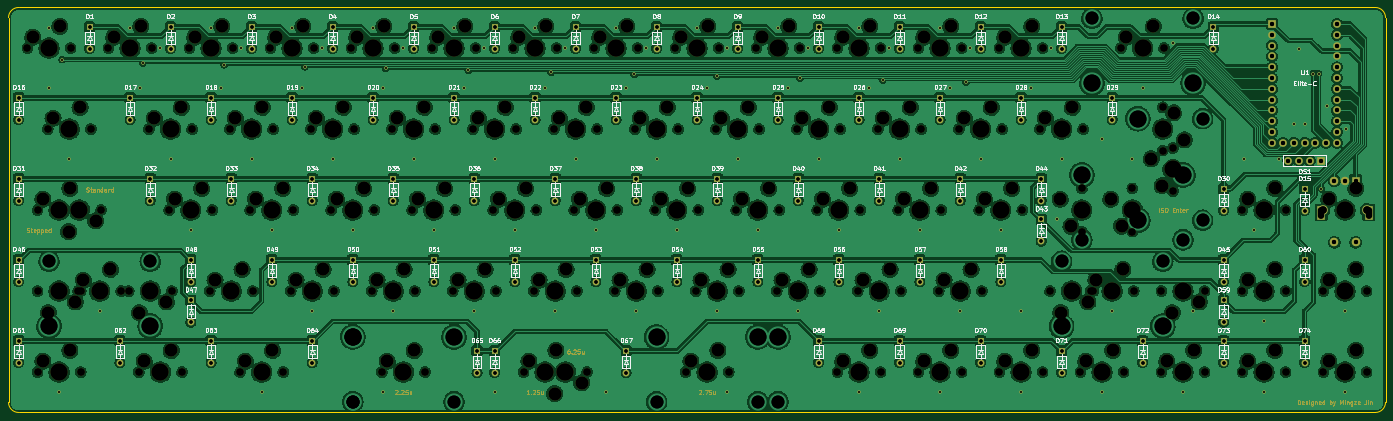
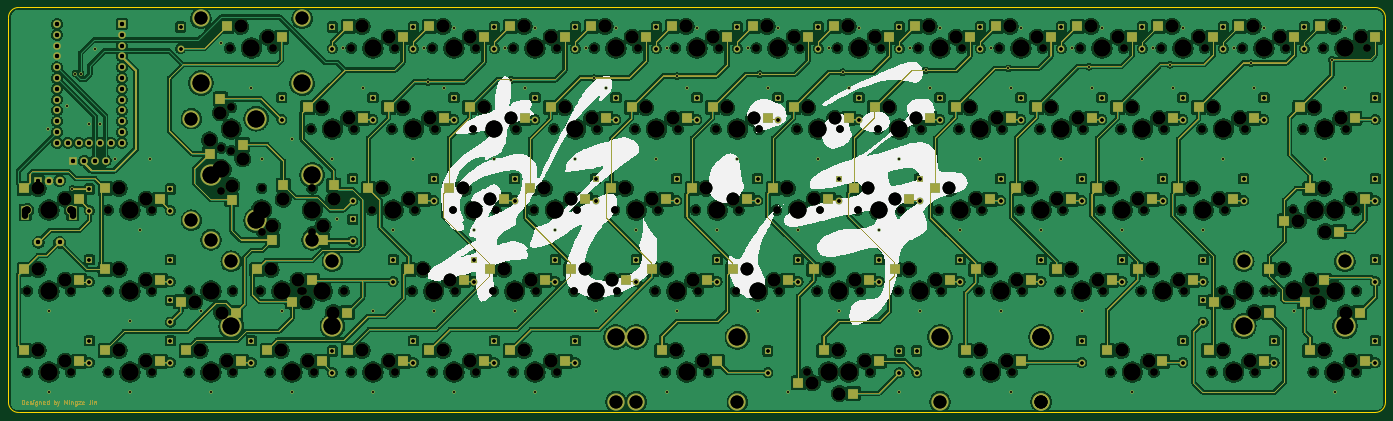
Circuit board: 13 layer files. Board 323.8 x 95.2 mm.
- bottom_copper: GanJing 65 rev 2 hotswap exposed traces-B_Cu.gbr (1680752 bytes)
- bottom_mask: GanJing 65 rev 2 hotswap exposed traces-B_Mask.gbr (118345 bytes)
- paste: GanJing 65 rev 2 hotswap exposed traces-B_Paste.gbr (483 bytes)
- bottom_silk: GanJing 65 rev 2 hotswap exposed traces-B_Silkscreen.gbr (164309 bytes)
- outline: GanJing 65 rev 2 hotswap exposed traces-Edge_Cuts.gbr (1015 bytes)
- top_copper: GanJing 65 rev 2 hotswap exposed traces-F_Cu.gbr (1540955 bytes)
- top_mask: GanJing 65 rev 2 hotswap exposed traces-F_Mask.gbr (41612 bytes)
- paste: GanJing 65 rev 2 hotswap exposed traces-F_Paste.gbr (483 bytes)
- top_silk: GanJing 65 rev 2 hotswap exposed traces-F_Silkscreen.gbr (157631 bytes)
- drill: GanJing 65 rev 2 hotswap exposed traces-NPTH-drl.gbr (17168 bytes)
- drill: GanJing 65 rev 2 hotswap exposed traces-NPTH.drl (8265 bytes)
- drill: GanJing 65 rev 2 hotswap exposed traces-PTH-drl.gbr (9520 bytes)
- drill: GanJing 65 rev 2 hotswap exposed traces-PTH.drl (5739 bytes)

=== bottom_copper: GanJing 65 rev 2 hotswap exposed traces-B_Cu.gbr (1680752 bytes, source omitted) ===
=== bottom_mask: GanJing 65 rev 2 hotswap exposed traces-B_Mask.gbr (118345 bytes, source omitted) ===
=== paste: GanJing 65 rev 2 hotswap exposed traces-B_Paste.gbr ===
%TF.GenerationSoftware,KiCad,Pcbnew,(6.0.1)*%
%TF.CreationDate,2022-05-15T14:47:49-04:00*%
%TF.ProjectId,GanJing 65 rev 2 hotswap exposed traces,47616e4a-696e-4672-9036-352072657620,2*%
%TF.SameCoordinates,Original*%
%TF.FileFunction,Paste,Bot*%
%TF.FilePolarity,Positive*%
%FSLAX46Y46*%
G04 Gerber Fmt 4.6, Leading zero omitted, Abs format (unit mm)*
G04 Created by KiCad (PCBNEW (6.0.1)) date 2022-05-15 14:47:49*
%MOMM*%
%LPD*%
G01*
G04 APERTURE LIST*
G04 APERTURE END LIST*
M02*

=== bottom_silk: GanJing 65 rev 2 hotswap exposed traces-B_Silkscreen.gbr (164309 bytes, source omitted) ===
=== outline: GanJing 65 rev 2 hotswap exposed traces-Edge_Cuts.gbr ===
%TF.GenerationSoftware,KiCad,Pcbnew,(6.0.1)*%
%TF.CreationDate,2022-05-15T14:47:49-04:00*%
%TF.ProjectId,GanJing 65 rev 2 hotswap exposed traces,47616e4a-696e-4672-9036-352072657620,2*%
%TF.SameCoordinates,Original*%
%TF.FileFunction,Profile,NP*%
%FSLAX46Y46*%
G04 Gerber Fmt 4.6, Leading zero omitted, Abs format (unit mm)*
G04 Created by KiCad (PCBNEW (6.0.1)) date 2022-05-15 14:47:49*
%MOMM*%
%LPD*%
G01*
G04 APERTURE LIST*
%TA.AperFunction,Profile*%
%ADD10C,0.250000*%
%TD*%
G04 APERTURE END LIST*
D10*
X50006250Y-97631250D02*
X50006250Y-188118750D01*
X373856250Y-188118750D02*
X373856250Y-97631250D01*
X50006250Y-188118750D02*
G75*
G03*
X52387500Y-190500000I2381250J0D01*
G01*
X52387500Y-95250000D02*
G75*
G03*
X50006250Y-97631250I0J-2381250D01*
G01*
X373856250Y-97631250D02*
G75*
G03*
X371475000Y-95250000I-2381250J0D01*
G01*
X371475000Y-190500000D02*
G75*
G03*
X373856250Y-188118750I0J2381250D01*
G01*
X52387500Y-190500000D02*
X371475000Y-190500000D01*
X371475000Y-95250000D02*
X52387500Y-95250000D01*
M02*

=== top_copper: GanJing 65 rev 2 hotswap exposed traces-F_Cu.gbr (1540955 bytes, source omitted) ===
=== top_mask: GanJing 65 rev 2 hotswap exposed traces-F_Mask.gbr (41612 bytes, source omitted) ===
=== paste: GanJing 65 rev 2 hotswap exposed traces-F_Paste.gbr ===
%TF.GenerationSoftware,KiCad,Pcbnew,(6.0.1)*%
%TF.CreationDate,2022-05-15T14:47:49-04:00*%
%TF.ProjectId,GanJing 65 rev 2 hotswap exposed traces,47616e4a-696e-4672-9036-352072657620,2*%
%TF.SameCoordinates,Original*%
%TF.FileFunction,Paste,Top*%
%TF.FilePolarity,Positive*%
%FSLAX46Y46*%
G04 Gerber Fmt 4.6, Leading zero omitted, Abs format (unit mm)*
G04 Created by KiCad (PCBNEW (6.0.1)) date 2022-05-15 14:47:49*
%MOMM*%
%LPD*%
G01*
G04 APERTURE LIST*
G04 APERTURE END LIST*
M02*

=== top_silk: GanJing 65 rev 2 hotswap exposed traces-F_Silkscreen.gbr (157631 bytes, source omitted) ===
=== drill: GanJing 65 rev 2 hotswap exposed traces-NPTH-drl.gbr (17168 bytes, source omitted) ===
=== drill: GanJing 65 rev 2 hotswap exposed traces-NPTH.drl (8265 bytes, source omitted) ===
=== drill: GanJing 65 rev 2 hotswap exposed traces-PTH-drl.gbr (9520 bytes, source omitted) ===
=== drill: GanJing 65 rev 2 hotswap exposed traces-PTH.drl ===
M48
; DRILL file {KiCad (6.0.1)} date Tue Apr 19 11:50:05 2022
; FORMAT={-:-/ absolute / metric / decimal}
; #@! TF.CreationDate,2022-04-19T11:50:05-04:00
; #@! TF.GenerationSoftware,Kicad,Pcbnew,(6.0.1)
; #@! TF.FileFunction,Plated,1,2,PTH
FMAT,2
METRIC
; #@! TA.AperFunction,Plated,PTH,ViaDrill
T1C0.400
; #@! TA.AperFunction,Plated,PTH,ComponentDrill
T2C0.800
; #@! TA.AperFunction,Plated,PTH,ComponentDrill
T3C1.000
%
G90
G05
T1
X59.531Y-100.012
X59.531Y-114.3
X61.912Y-185.737
X62.606Y-107.511
X64.294Y-130.969
X71.438Y-166.688
X78.581Y-100.012
X80.962Y-114.3
X81.606Y-108.3
X85.725Y-104.775
X88.106Y-130.969
X92.869Y-147.637
X97.631Y-100.012
X100.012Y-114.3
X100.706Y-108.7
X104.775Y-104.775
X107.156Y-130.969
X109.537Y-185.737
X111.919Y-147.637
X116.681Y-100.012
X119.062Y-114.3
X119.706Y-109.2
X121.444Y-166.688
X123.825Y-104.775
X126.206Y-130.969
X130.969Y-147.637
X135.731Y-100.012
X138.112Y-114.3
X138.112Y-185.737
X138.706Y-109.6
X140.494Y-166.688
X142.875Y-104.775
X145.256Y-130.969
X150.019Y-147.637
X154.781Y-100.012
X157.162Y-114.3
X158.154Y-110.052
X159.544Y-166.688
X161.925Y-104.775
X164.306Y-130.969
X164.306Y-185.737
X169.069Y-147.637
X173.831Y-100.012
X176.213Y-114.3
X177.629Y-110.477
X178.594Y-166.688
X180.975Y-104.775
X183.356Y-130.969
X188.119Y-147.637
X190.5Y-185.737
X192.881Y-100.012
X195.262Y-114.3
X197.154Y-110.953
X197.644Y-166.688
X200.025Y-104.775
X202.406Y-130.969
X207.169Y-147.637
X211.931Y-100.012
X214.312Y-114.3
X216.629Y-111.377
X216.694Y-166.688
X219.075Y-104.775
X219.075Y-185.737
X221.456Y-130.969
X226.219Y-147.637
X230.981Y-100.012
X233.362Y-114.3
X235.744Y-166.688
X236.154Y-111.852
X238.125Y-104.775
X240.506Y-130.969
X245.269Y-147.637
X250.031Y-100.012
X250.031Y-185.737
X252.412Y-114.3
X254.794Y-166.688
X255.629Y-112.277
X257.175Y-104.775
X259.556Y-130.969
X264.319Y-147.637
X269.081Y-100.012
X269.081Y-185.737
X271.462Y-114.3
X273.844Y-166.688
X275.154Y-112.752
X276.225Y-104.775
X278.606Y-130.969
X283.369Y-147.637
X288.131Y-166.688
X288.131Y-185.737
X290.512Y-114.3
X295.106Y-104.775
X296.7Y-145.1
X297.656Y-130.969
X307.181Y-126.206
X307.181Y-185.737
X309.562Y-166.688
X314.325Y-130.81
X316.706Y-114.3
X323.806Y-103.5
X326.231Y-185.737
X328.613Y-166.688
X340.519Y-130.969
X342.9Y-147.637
X345.281Y-169.069
X345.281Y-185.737
X348.706Y-130.969
X352.306Y-122.6
X353.606Y-105.1
X354.806Y-122.6
X356.906Y-110.8
X358.106Y-110.8
X358.8Y-137.9
X360.106Y-118.5
X364.331Y-166.688
X364.331Y-185.737
X364.606Y-123.8
T2
X52.387Y-116.522
X52.387Y-121.602
X52.387Y-135.572
X52.387Y-140.653
X52.387Y-154.623
X52.387Y-159.702
X52.387Y-173.672
X52.387Y-178.752
X69.056Y-99.854
X69.056Y-104.934
X76.2Y-173.672
X76.2Y-178.752
X78.581Y-116.522
X78.581Y-121.602
X83.344Y-135.572
X83.344Y-140.653
X88.106Y-99.854
X88.106Y-104.934
X92.869Y-154.623
X92.869Y-159.702
X92.869Y-164.147
X92.869Y-169.227
X97.631Y-116.522
X97.631Y-121.602
X97.631Y-173.672
X97.631Y-178.752
X102.394Y-135.572
X102.394Y-140.653
X107.156Y-99.854
X107.156Y-104.934
X111.919Y-154.623
X111.919Y-159.702
X116.681Y-116.522
X116.681Y-121.602
X121.444Y-135.572
X121.444Y-140.653
X121.444Y-173.672
X121.444Y-178.752
X126.206Y-99.854
X126.206Y-104.934
X130.969Y-154.623
X130.969Y-159.702
X135.731Y-116.522
X135.731Y-121.602
X140.494Y-135.572
X140.494Y-140.653
X145.256Y-99.854
X145.256Y-104.934
X150.019Y-154.623
X150.019Y-159.702
X154.781Y-116.522
X154.781Y-121.602
X159.544Y-135.572
X159.544Y-140.653
X160.2Y-176.054
X160.2Y-181.134
X164.306Y-99.854
X164.306Y-104.934
X164.306Y-176.054
X164.306Y-181.134
X169.069Y-154.623
X169.069Y-159.702
X173.831Y-116.522
X173.831Y-121.602
X178.594Y-135.572
X178.594Y-140.653
X183.356Y-99.854
X183.356Y-104.934
X188.119Y-154.623
X188.119Y-159.702
X192.881Y-116.522
X192.881Y-121.602
X195.262Y-176.054
X195.262Y-181.134
X197.644Y-135.572
X197.644Y-140.653
X202.406Y-99.854
X202.406Y-104.934
X207.169Y-154.623
X207.169Y-159.702
X211.931Y-116.522
X211.931Y-121.602
X216.694Y-135.572
X216.694Y-140.653
X221.456Y-99.854
X221.456Y-104.934
X226.219Y-154.623
X226.219Y-159.702
X230.981Y-116.522
X230.981Y-121.602
X235.744Y-135.572
X235.744Y-140.653
X240.506Y-99.854
X240.506Y-104.934
X240.506Y-173.672
X240.506Y-178.752
X245.269Y-154.623
X245.269Y-159.702
X250.031Y-116.522
X250.031Y-121.602
X254.794Y-135.572
X254.794Y-140.653
X259.556Y-99.854
X259.556Y-104.934
X259.556Y-173.672
X259.556Y-178.752
X264.319Y-154.623
X264.319Y-159.702
X269.081Y-116.522
X269.081Y-121.602
X273.844Y-135.572
X273.844Y-140.653
X278.606Y-99.854
X278.606Y-104.934
X278.606Y-173.672
X278.606Y-178.752
X283.369Y-154.623
X283.369Y-159.702
X288.131Y-116.522
X288.131Y-121.602
X292.894Y-135.572
X292.894Y-140.653
X292.894Y-145.097
X292.894Y-150.177
X297.656Y-99.854
X297.656Y-104.934
X297.656Y-176.054
X297.656Y-181.134
X309.562Y-116.522
X309.562Y-121.602
X316.706Y-173.672
X316.706Y-178.752
X333.375Y-99.854
X333.375Y-104.934
X335.756Y-137.954
X335.756Y-143.034
X335.756Y-154.623
X335.756Y-159.702
X335.756Y-164.147
X335.756Y-169.227
X335.756Y-173.672
X335.756Y-178.752
X354.806Y-137.954
X354.806Y-143.034
X354.806Y-154.623
X354.806Y-159.702
X354.806Y-173.672
X354.806Y-178.752
T3
X347.186Y-99.13
X347.186Y-101.67
X347.186Y-104.21
X347.186Y-106.75
X347.186Y-109.29
X347.186Y-111.83
X347.186Y-114.37
X347.186Y-116.91
X347.186Y-119.45
X347.186Y-121.99
X347.186Y-124.53
X347.186Y-127.07
X349.726Y-127.07
X350.996Y-131.25
X352.266Y-127.07
X353.536Y-131.25
X354.806Y-127.07
X356.076Y-131.25
X357.346Y-127.07
X358.616Y-131.25
X359.886Y-127.07
X361.831Y-135.975
X361.831Y-150.475
X362.426Y-99.13
X362.426Y-101.67
X362.426Y-104.21
X362.426Y-106.75
X362.426Y-109.29
X362.426Y-111.83
X362.426Y-114.37
X362.426Y-116.91
X362.426Y-119.45
X362.426Y-121.99
X362.426Y-124.53
X362.426Y-127.07
X364.331Y-135.975
X366.831Y-135.975
X366.831Y-150.475
T0
M30

